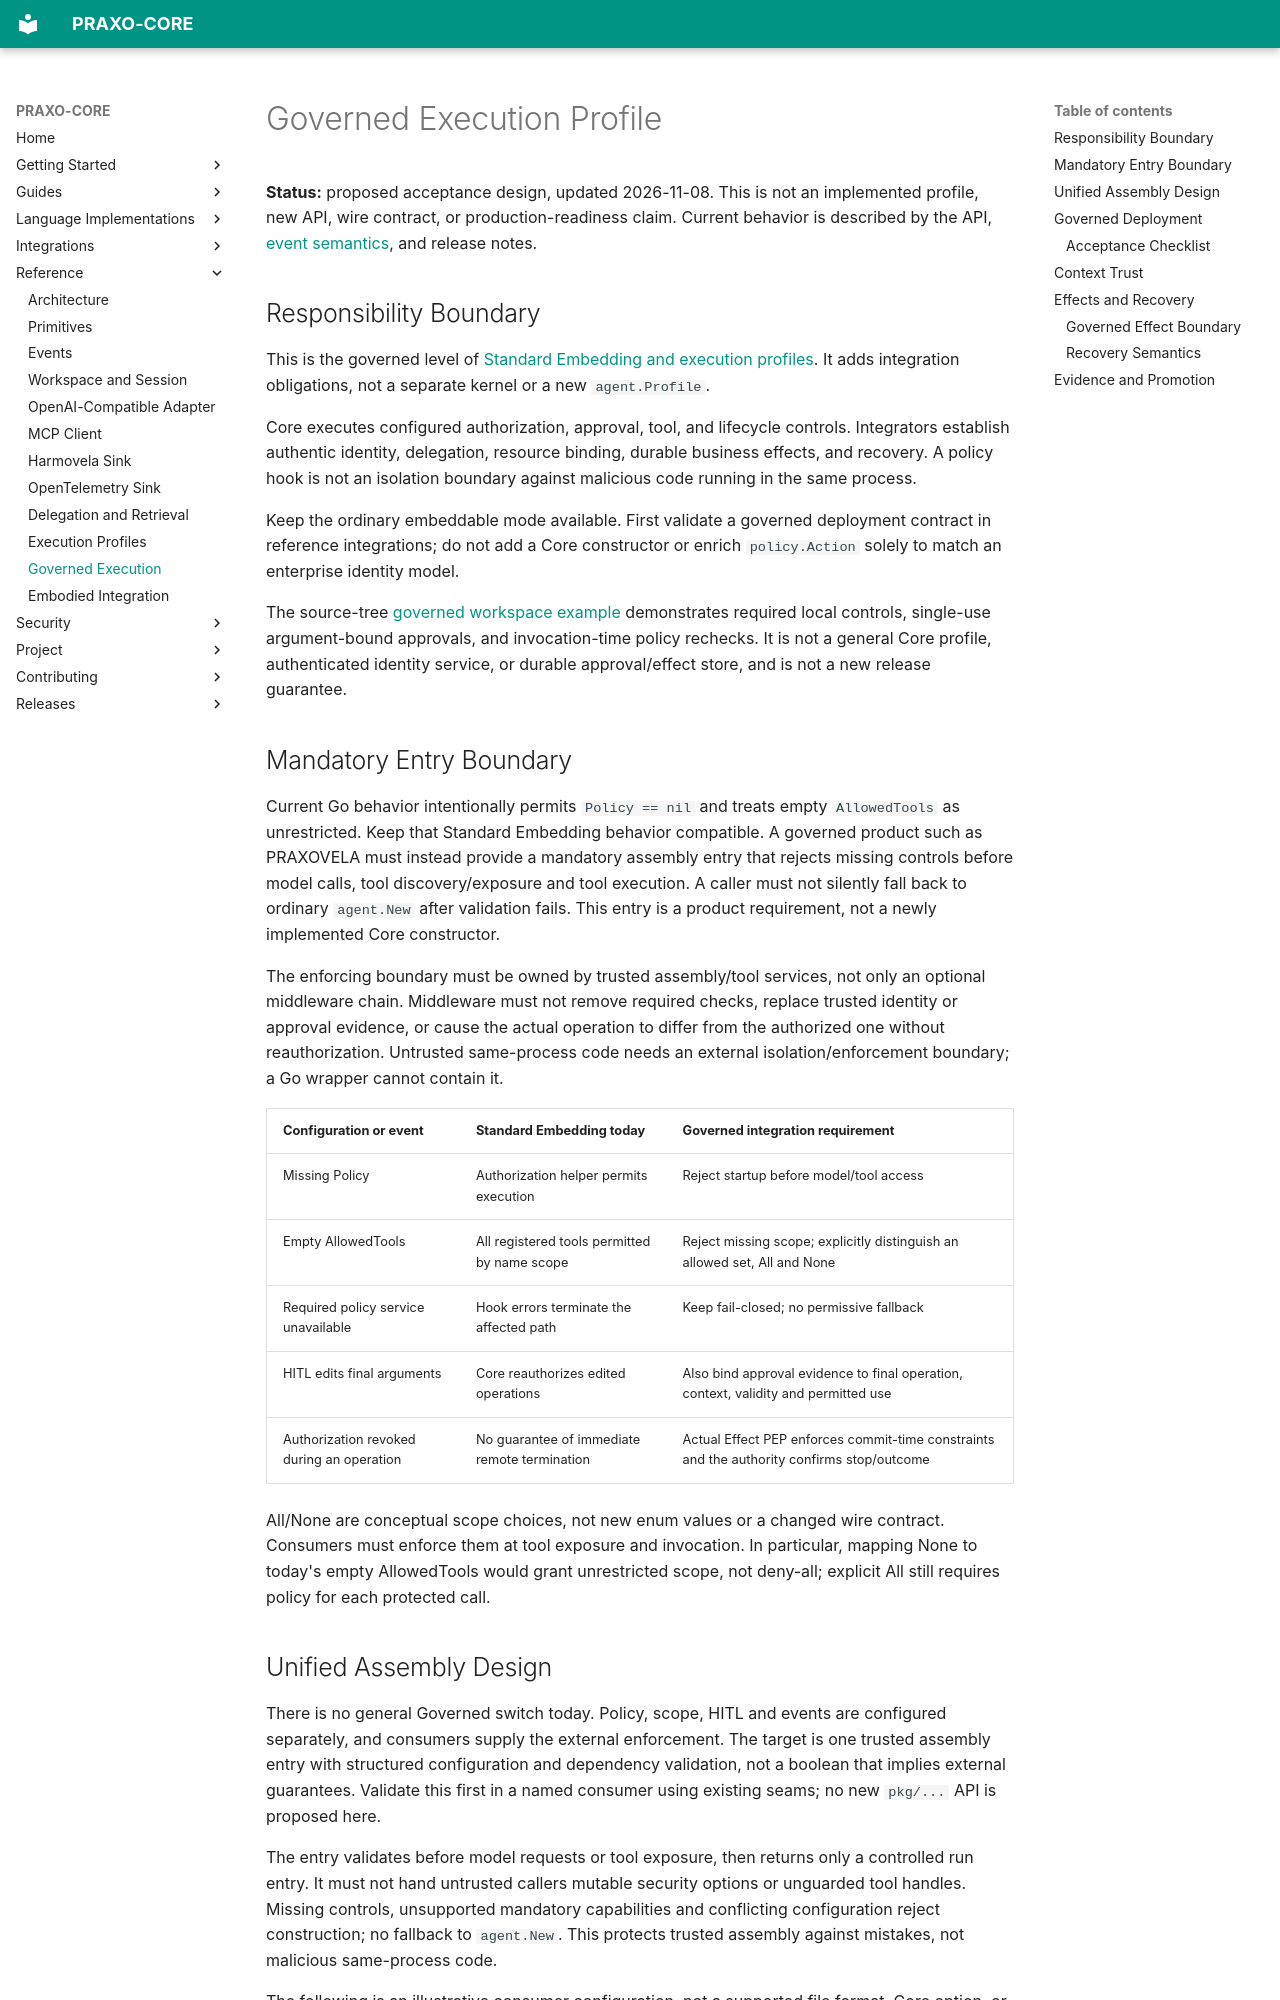

repository: axisvela/praxo-core · page: reference/governed-execution/index.html · generator: mkdocs

# Governed Execution Profile

**Status:** proposed acceptance design, updated 2026-11-08. This is not an implemented
profile, new API, wire contract, or production-readiness claim. Current behavior
is described by the API, [event semantics](events.md), and release notes.

## Responsibility Boundary

This is the governed level of [Standard Embedding and execution profiles](execution-profiles.md).
It adds integration obligations, not a separate kernel or a new `agent.Profile`.

Core executes configured authorization, approval, tool, and lifecycle controls.
Integrators establish authentic identity, delegation, resource binding, durable
business effects, and recovery. A policy hook is not an isolation boundary
against malicious code running in the same process.

Keep the ordinary embeddable mode available. First validate a governed deployment
contract in reference integrations; do not add a Core constructor or enrich
`policy.Action` solely to match an enterprise identity model.

The source-tree [governed workspace example](https://github.com/axisvela/praxo-core/tree/main/language/go/examples/governed-workspace)
demonstrates required local controls, single-use argument-bound approvals, and
invocation-time policy rechecks. It is not a general Core profile, authenticated
identity service, or durable approval/effect store, and is not a new release
guarantee.

## Mandatory Entry Boundary

Current Go behavior intentionally permits `Policy == nil` and treats empty
`AllowedTools` as unrestricted. Keep that Standard Embedding behavior compatible.
A governed product such as PRAXOVELA must instead provide a mandatory assembly
entry that rejects missing controls before model calls, tool discovery/exposure
and tool execution. A caller must not silently fall back to ordinary `agent.New`
after validation fails. This entry is a product requirement, not a newly
implemented Core constructor.

The enforcing boundary must be owned by trusted assembly/tool services, not only
an optional middleware chain. Middleware must not remove required checks, replace
trusted identity or approval evidence, or cause the actual operation to differ
from the authorized one without reauthorization. Untrusted same-process code
needs an external isolation/enforcement boundary; a Go wrapper cannot contain it.

| Configuration or event | Standard Embedding today | Governed integration requirement |
| --- | --- | --- |
| Missing Policy | Authorization helper permits execution | Reject startup before model/tool access |
| Empty AllowedTools | All registered tools permitted by name scope | Reject missing scope; explicitly distinguish an allowed set, All and None |
| Required policy service unavailable | Hook errors terminate the affected path | Keep fail-closed; no permissive fallback |
| HITL edits final arguments | Core reauthorizes edited operations | Also bind approval evidence to final operation, context, validity and permitted use |
| Authorization revoked during an operation | No guarantee of immediate remote termination | Actual Effect PEP enforces commit-time constraints and the authority confirms stop/outcome |

All/None are conceptual scope choices, not new enum values or a changed wire
contract. Consumers must enforce them at tool exposure and invocation. In
particular, mapping None to today's empty AllowedTools would grant unrestricted
scope, not deny-all; explicit All still requires policy for each protected call.
